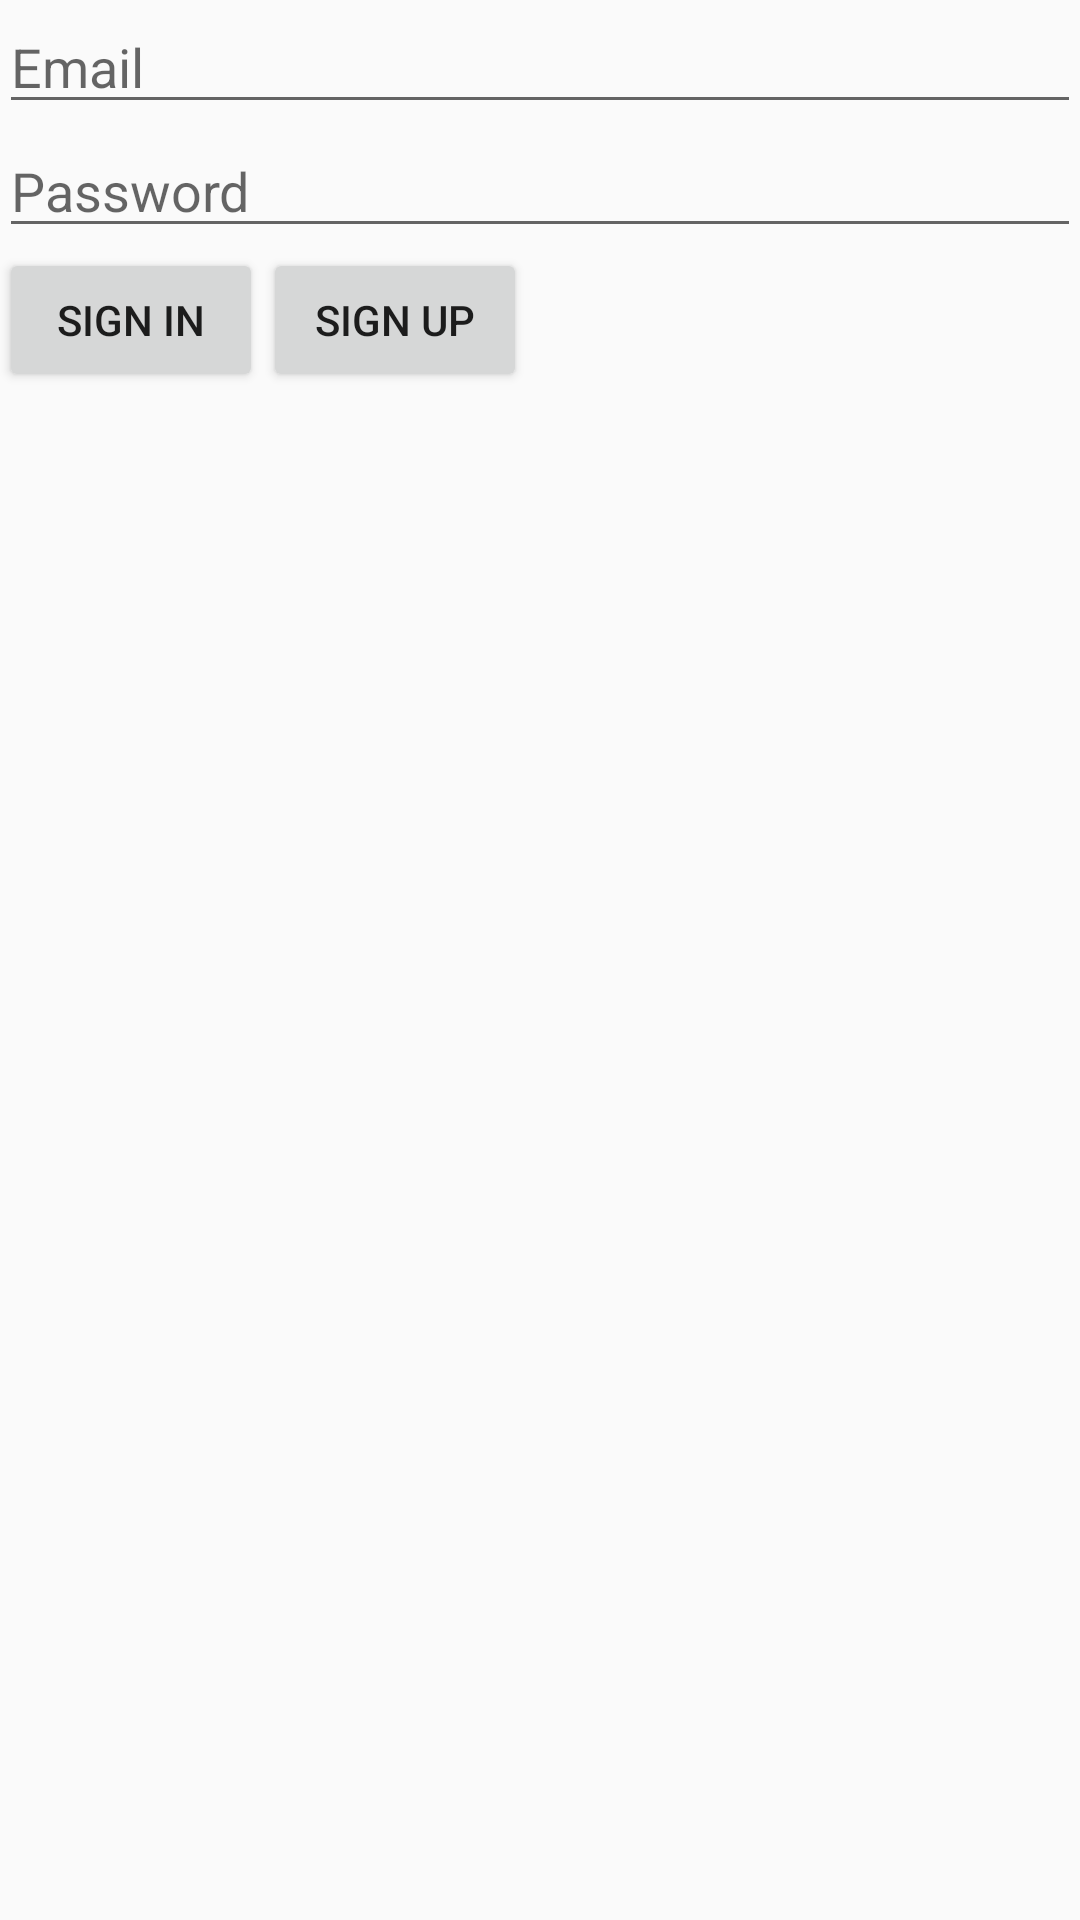

Here is an Android app screen rendered from its layout file. Give the layout XML and the strings, colors and styles it references.
<!-- AndroidManifest.xml: application theme AppTheme -->
<!-- res/layout/activity_main.xml -->
<RelativeLayout xmlns:android="http://schemas.android.com/apk/res/android"
    xmlns:tools="http://schemas.android.com/tools" android:layout_width="match_parent"
    android:layout_height="match_parent" android:paddingLeft="@dimen/activity_horizontal_margin"
    android:paddingRight="@dimen/activity_horizontal_margin"
    android:paddingTop="@dimen/activity_vertical_margin"
    android:paddingBottom="@dimen/activity_vertical_margin" tools:context=".MainActivity">

    <EditText
        android:id="@+id/emailTextView"
        android:layout_width="match_parent"
        android:hint="Email"
        android:layout_height="wrap_content"
        android:inputType="textEmailAddress"/>

    <EditText
        android:id="@+id/passwordTextView"
        android:inputType="textPassword"
        android:layout_marginTop="@dimen/activity_vertical_margin"
        android:layout_below="@id/emailTextView"
        android:hint="Password"
        android:layout_width="match_parent"
        android:layout_height="wrap_content" />

    <Button
        android:id="@+id/loginButton"
        android:layout_marginTop="@dimen/activity_vertical_margin"
        android:text="SIGN IN"
        android:onClick="signin"
        android:layout_below="@id/passwordTextView"
        android:layout_width="wrap_content"
        android:layout_height="wrap_content" />
    <Button
        android:id="@+id/signupButton"
        android:onClick="signUp"
        android:layout_width="wrap_content"
        android:layout_height="wrap_content"
        android:layout_below="@id/passwordTextView"
        android:layout_marginTop="@dimen/activity_vertical_margin"
        android:layout_marginLeft="@dimen/activity_horizontal_margin"
        android:layout_toRightOf="@id/loginButton"
        android:text="SIGN UP" />

</RelativeLayout>
<!-- resources referenced by this layout -->
<resources>
  <style name="AppTheme" parent="Theme.AppCompat.Light.DarkActionBar">
          
          <item name="colorPrimary">#123456</item>
          <item name="colorPrimaryDark">#123456</item>
          <item name="colorAccent">#123456</item>
      </style>
</resources>
